Run: headless pygame with SDL's dummy video driver; simulated clock (each Clock.tick advances the game by its frame time, no real sleeping); random seed 0; keys injected as events and as key.get_pressed() state; no mouse input.
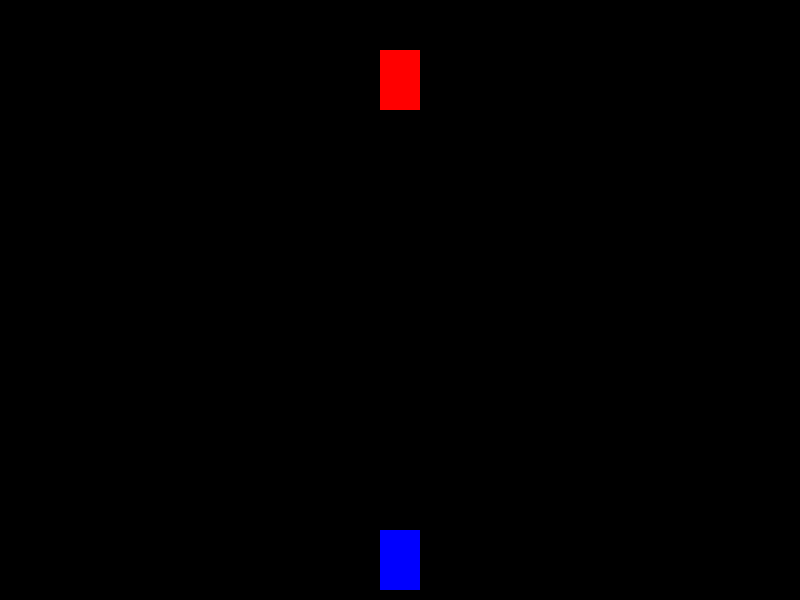
Frame 1 of 4 · flips 1–60 · no input
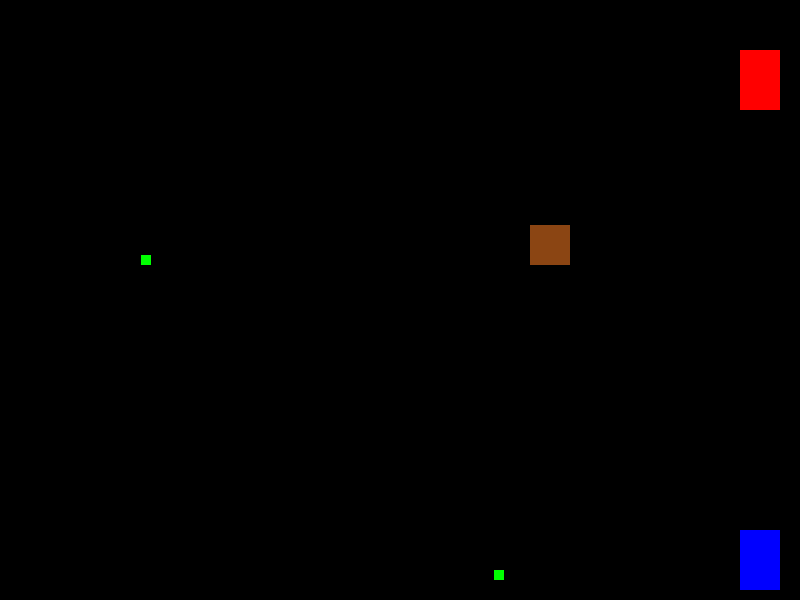
Frame 2 of 4 · flips 61–180 · tapped SPACE, RETURN · held RIGHT (→), D
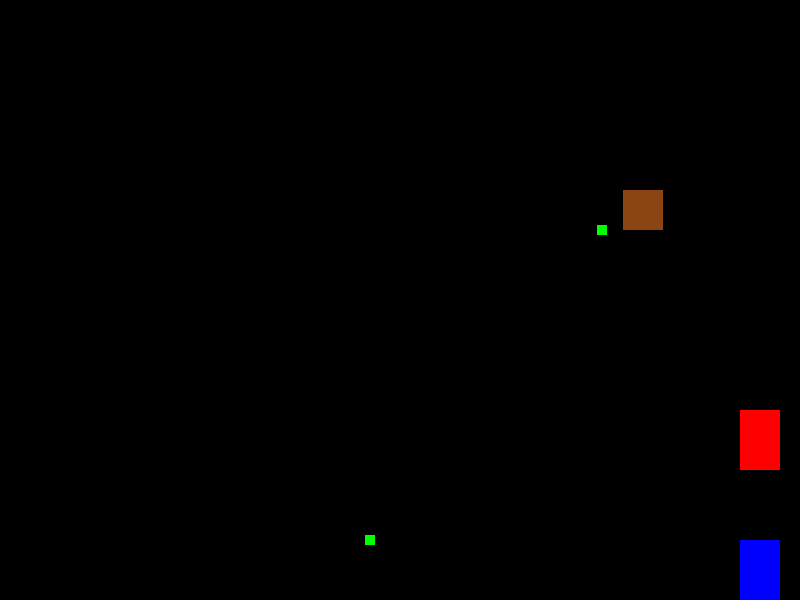
Frame 3 of 4 · flips 181–300 · held DOWN (↓), S
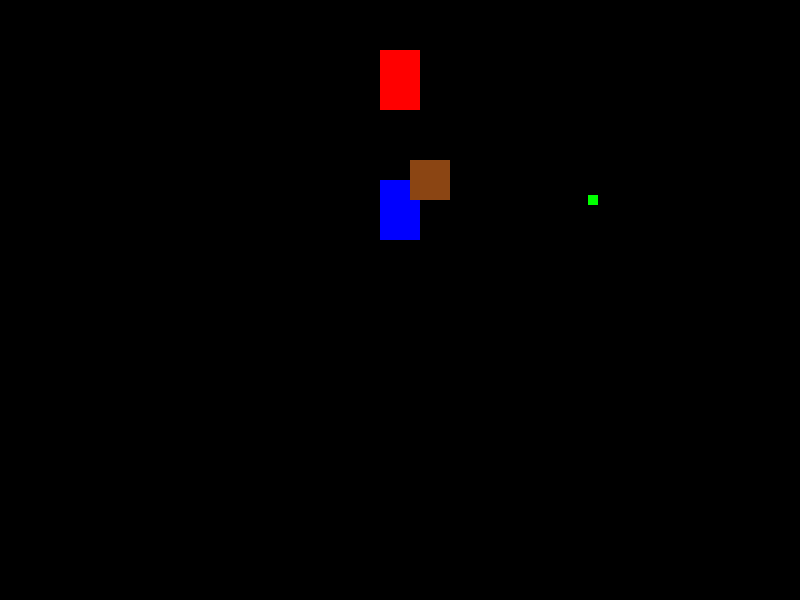
Frame 4 of 4 · flips 301–420 · held LEFT (←), A, UP (↑), W

The pygame program that drew these frames:

import pygame
import time
import random

WIDTH, HEIGHT = 800, 600
PLAYER_WIDTH, PLAYER_HEIGHT = 40, 60
CRIMINAL_WIDTH, CRIMINAL_HEIGHT = 40, 60
ROCK_WIDTH, ROCK_HEIGHT = 40, 40
POINT_SIZE = 10
SPEED_INCREASE = 0.1  # Player speed increases every 10 points
BACKGROUND_COLOR = (0, 0, 0)
ROCK_COLOR = (139, 69, 19)
PLAYER_COLOR = (0, 0, 255)
CRIMINAL_COLOR = (255, 0, 0)
POINT_COLOR = (0, 255, 0)

WIN = pygame.display.set_mode((WIDTH, HEIGHT))
pygame.display.set_caption("Police Chase Game")

player = pygame.Rect(WIDTH // 2 - PLAYER_WIDTH // 2, HEIGHT - PLAYER_HEIGHT - 10, PLAYER_WIDTH, PLAYER_HEIGHT)
criminal = pygame.Rect(WIDTH // 2 - CRIMINAL_WIDTH // 2, 50, CRIMINAL_WIDTH, CRIMINAL_HEIGHT)
player_speed = 3
criminal_speed = 3
points_collected = 0

rocks = []
points = []
rock_speed = 5
rock_spawn_time = 2000
point_spawn_time = 1000
last_rock_spawn = pygame.time.get_ticks()
last_point_spawn = pygame.time.get_ticks()

running = True
game_over = False
player_tripped = False
criminal_tripped = False
player_trip_time = 0
criminal_trip_time = 0

def spawn_rock():
    x = random.randint(100, WIDTH - 100)
    rock = pygame.Rect(x, -ROCK_HEIGHT, ROCK_WIDTH, ROCK_HEIGHT)
    return rock

def spawn_point():
    x = random.randint(100, WIDTH - 100)
    point = pygame.Rect(x, -POINT_SIZE, POINT_SIZE, POINT_SIZE)
    return point

def check_collision(rect1, rect2):
    return rect1.colliderect(rect2)

def reset_game():
    global player, criminal, points_collected, player_speed, criminal_speed, rocks, points
    player = pygame.Rect(WIDTH // 2 - PLAYER_WIDTH // 2, HEIGHT - PLAYER_HEIGHT - 10, PLAYER_WIDTH, PLAYER_HEIGHT)
    criminal = pygame.Rect(WIDTH // 2 - CRIMINAL_WIDTH // 2, 50, CRIMINAL_WIDTH, CRIMINAL_HEIGHT)
    points_collected = 0
    player_speed = 3
    criminal_speed = 3
    rocks = []
    points = []
    return True

def draw():
    WIN.fill(BACKGROUND_COLOR)
    pygame.draw.rect(WIN, PLAYER_COLOR, player)
    pygame.draw.rect(WIN, CRIMINAL_COLOR, criminal)

    for rock in rocks:
        pygame.draw.rect(WIN, ROCK_COLOR, rock)

    for point in points:
        pygame.draw.rect(WIN, POINT_COLOR, point)

    pygame.display.update()

def game_loop():
    global running, game_over, player_speed, criminal_speed, points_collected, player_tripped, criminal_tripped, player_trip_time, criminal_trip_time, rocks, points, last_rock_spawn, last_point_spawn

    while running:
        if game_over:
            print("Game Over! You lost.")
            break

        current_time = pygame.time.get_ticks()

        for event in pygame.event.get():
            if event.type == pygame.QUIT:
                running = False

        keys = pygame.key.get_pressed()
        if keys[pygame.K_LEFT]:
            player.x -= player_speed
        if keys[pygame.K_RIGHT]:
            player.x += player_speed
        if keys[pygame.K_UP]:
            player.y -= player_speed
        if keys[pygame.K_DOWN]:
            player.y += player_speed

        if player.x < 0:
            player.x = 0
        if player.x > WIDTH - PLAYER_WIDTH:
            player.x = WIDTH - PLAYER_WIDTH
        if player.y < 0:
            player.y = 0
        if player.y > HEIGHT - PLAYER_HEIGHT:
            player.y = HEIGHT - PLAYER_HEIGHT

        criminal_keys = pygame.key.get_pressed()
        if criminal_keys[pygame.K_a]:
            criminal.x -= criminal_speed
        if criminal_keys[pygame.K_d]:
            criminal.x += criminal_speed
        if criminal_keys[pygame.K_w]:
            criminal.y -= criminal_speed
        if criminal_keys[pygame.K_s]:
            criminal.y += criminal_speed

        if criminal.x < 0:
            criminal.x = 0
        if criminal.x > WIDTH - CRIMINAL_WIDTH:
            criminal.x = WIDTH - CRIMINAL_WIDTH
        if criminal.y < 0:
            criminal.y = 0
        if criminal.y > HEIGHT - CRIMINAL_HEIGHT:
            criminal.y = HEIGHT - CRIMINAL_HEIGHT

        for rock in rocks:
            rock.y += rock_speed
            if rock.y > HEIGHT:
                rocks.remove(rock)
            if check_collision(player, rock) and not player_tripped:
                player_tripped = True
                player_trip_time = current_time

        for point in points:
            point.y += rock_speed
            if point.y > HEIGHT:
                points.remove(point)
            if check_collision(player, point):
                points.remove(point)
                points_collected += 1
                if points_collected % 10 == 0:
                    player_speed += SPEED_INCREASE

        if check_collision(player, criminal):
            game_over = True
            print("You caught the criminal! You win!")
            break

        if player_tripped and current_time - player_trip_time >= 5000:
            player_tripped = False
            player_speed = 3

        if criminal_tripped and current_time - criminal_trip_time >= 10000:
            criminal_tripped = False
            criminal_speed = 3

        if current_time - last_rock_spawn > rock_spawn_time:
            rocks.append(spawn_rock())
            last_rock_spawn = current_time

        if current_time - last_point_spawn > point_spawn_time:
            points.append(spawn_point())
            last_point_spawn = current_time

        draw()

        pygame.time.Clock().tick(60)

game_loop()

pygame.quit()
